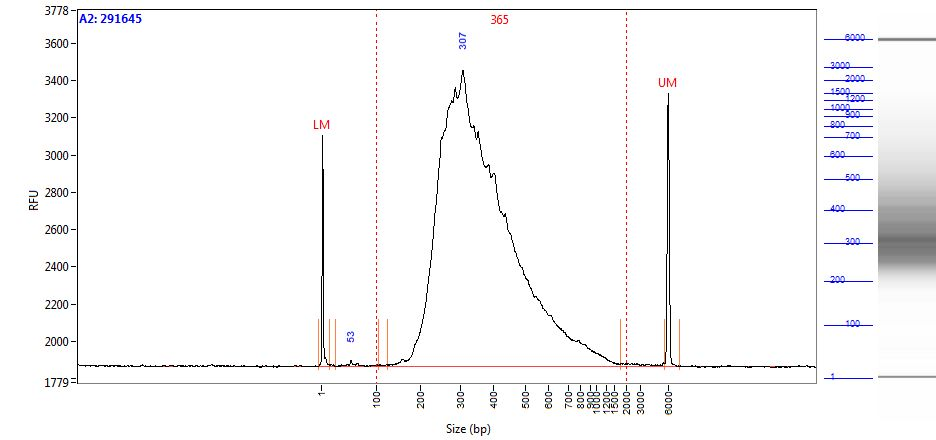

Source data for this figure (header and first rows):
Size (bp), Intensity
0.58, 1239
1.00, 1204
2.00, 924.1
2.42, 566.9
2.84, 287.8
3.26, 134.3
3.68, 71.18
4.10, 50.15
4.52, 43.96
4.94, 43.54
5.36, 43.12
5.79, 44.55
6.21, 46.25
6.63, 46.46
7.05, 43.85
7.47, 38.46
7.89, 31.82
8.31, 25.59
8.73, 20.56
9.15, 16.95
9.57, 14.62
9.99, 12.92
10.41, 11.30
10.83, 10.11
11.25, 9.88
11.67, 10.29
12.09, 10.57
12.52, 10.31
12.94, 10.04
13.36, 8.34
13.78, 5.98
14.20, 4.28
14.62, 3.89
15.04, 4.11
15.46, 4.58
15.88, 5.94
16.30, 7.99
16.72, 9.56
17.14, 9.97
17.56, 9.15
17.98, 7.55
18.40, 5.92
18.82, 4.72
19.24, 4.16
19.67, 4.54
20.09, 5.09
20.51, 5.65
20.93, 6.85
21.35, 7.64
21.77, 7.42
22.19, 5.95
22.61, 4.09
23.03, 2.75
23.45, 1.72
23.87, 0.74
24.29, 0.13
24.71, -0.27
25.13, -1.11
25.55, -2.11
25.97, -2.17
... 1,938 more rows
